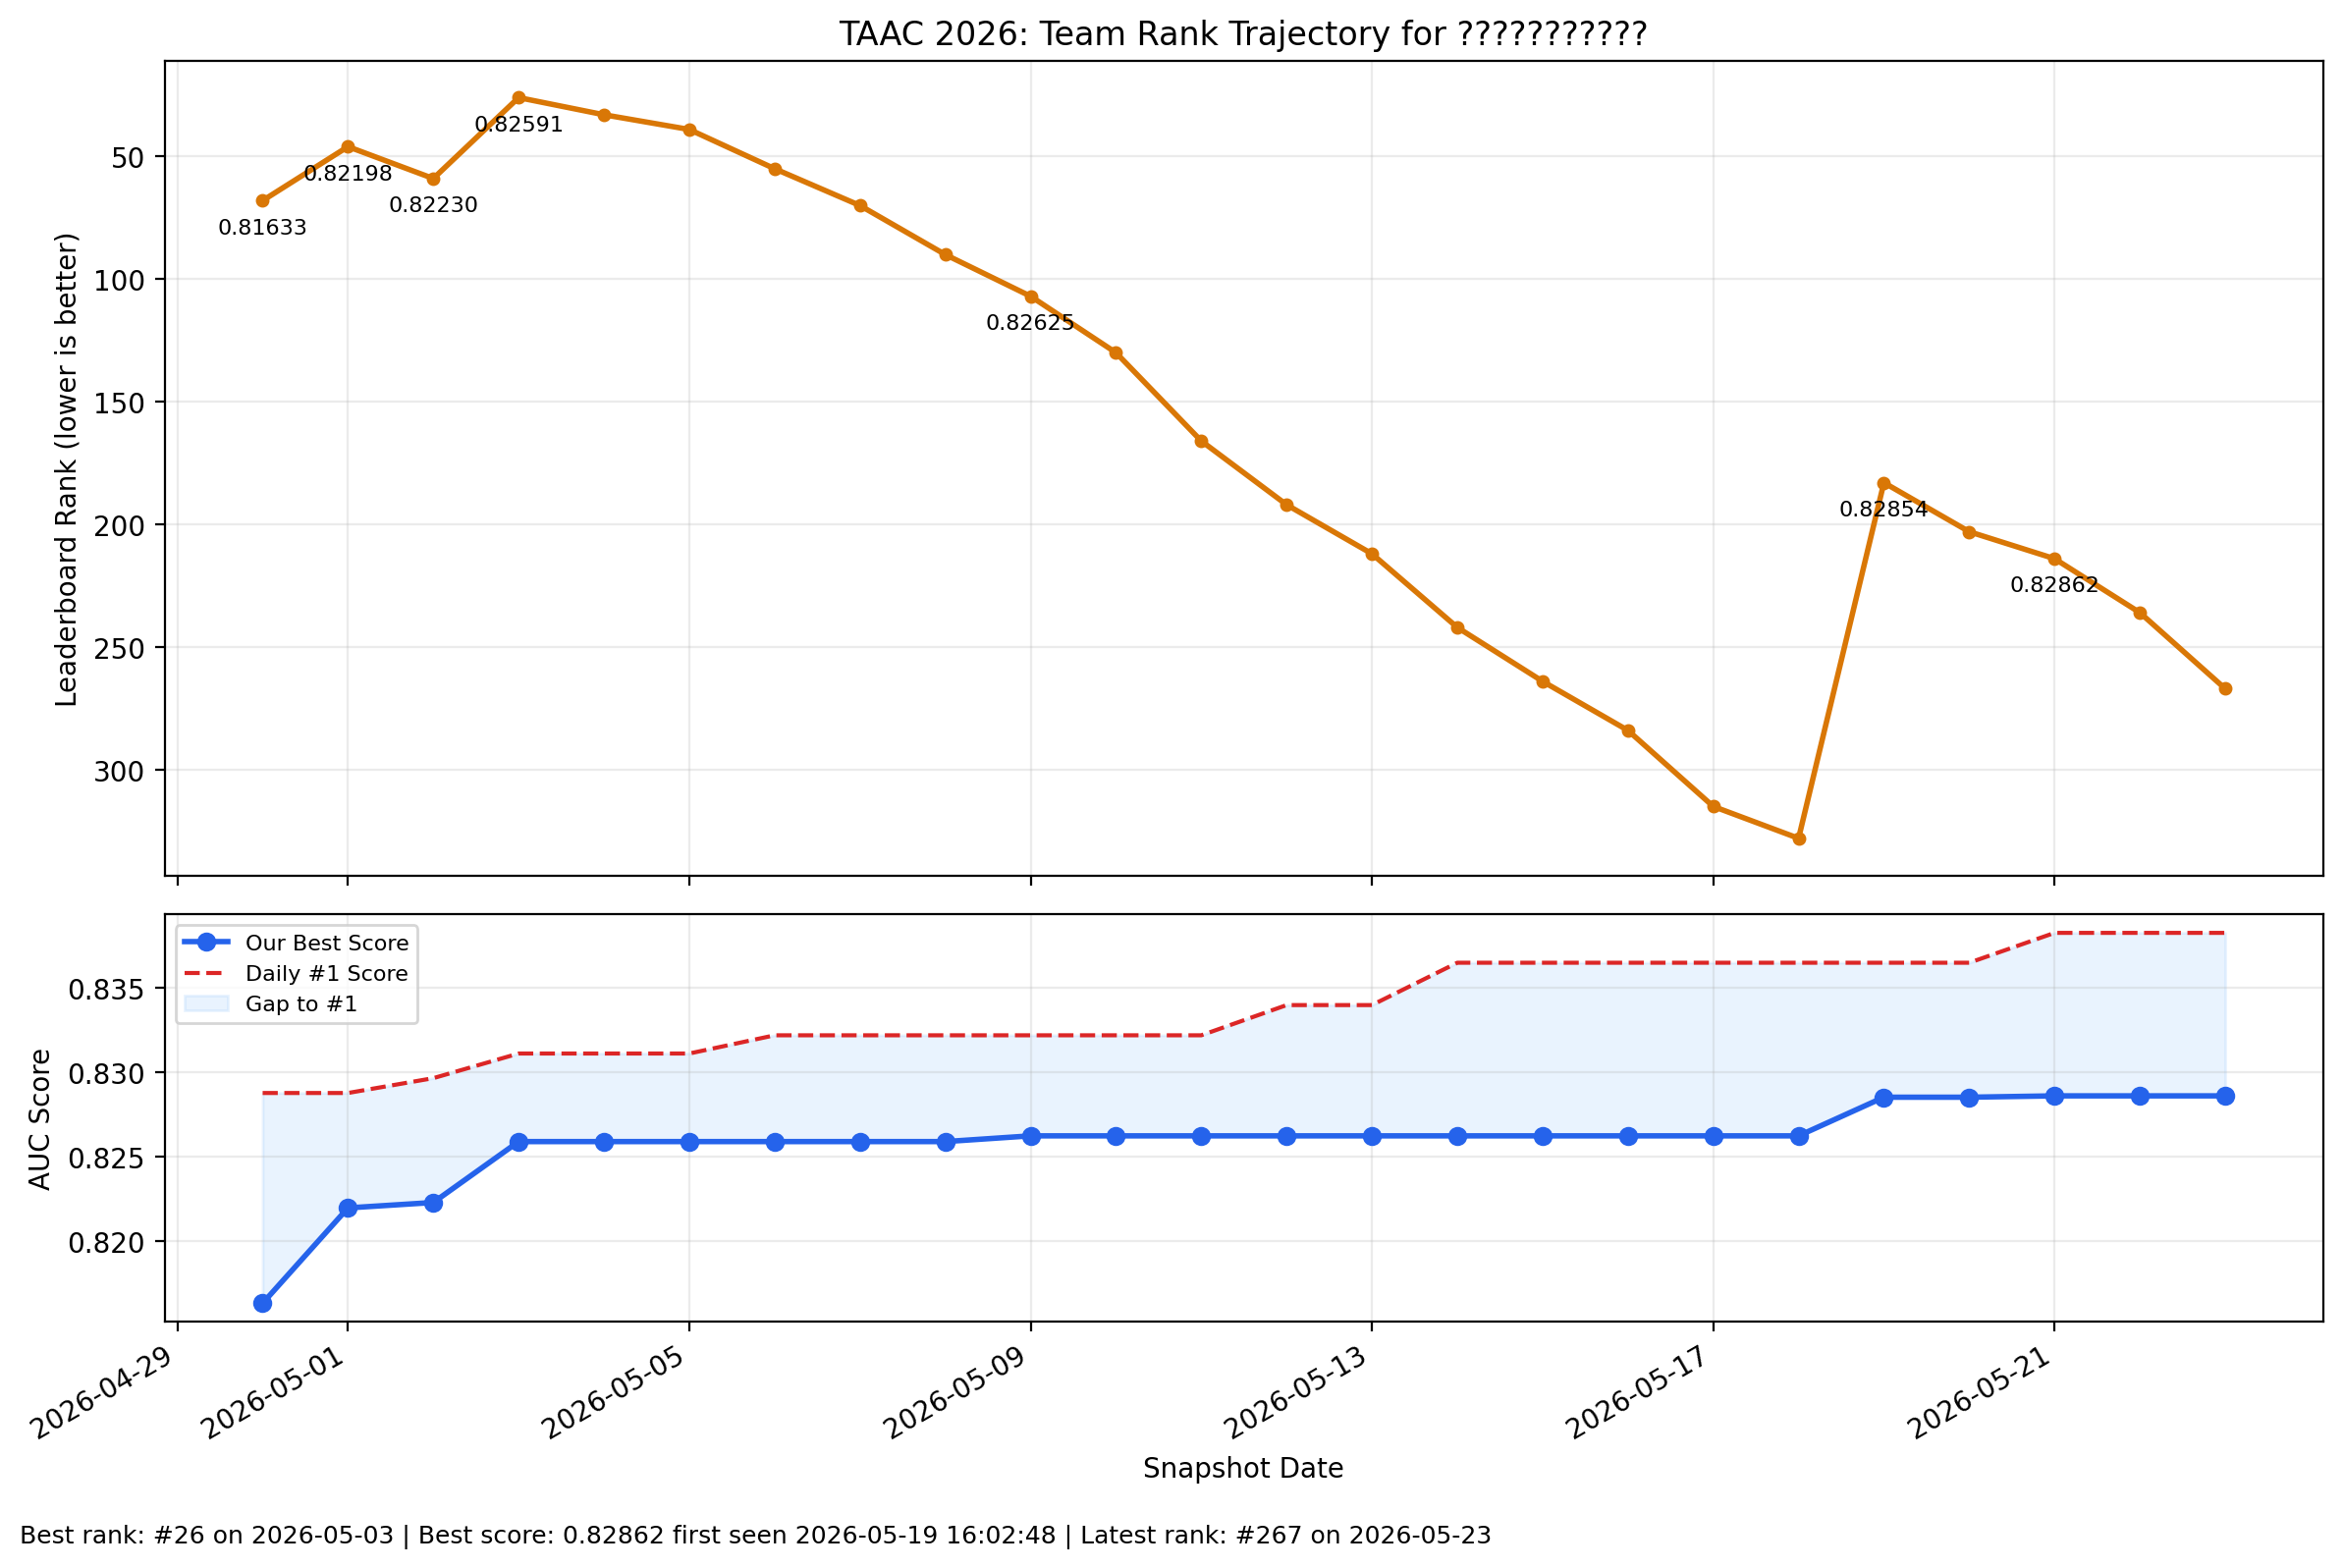

The table this chart was drawn from, first rows:
snapshot_date, rank, score, delta, best_score_time, daily_top_score, gap_to_top
2026-04-30, 68, 0.8163, -26, 2026-04-28 22:12:14, 0.8288, 0.01246
2026-05-01, 46, 0.822, 22, 2026-04-29 22:22:25, 0.8288, 0.00681
2026-05-02, 59, 0.8223, -13, 2026-04-30 16:12:50, 0.8297, 0.00737
2026-05-03, 26, 0.8259, 33, 2026-05-01 20:55:16, 0.8311, 0.00522
2026-05-04, 33, 0.8259, -7, 2026-05-01 20:55:16, 0.8311, 0.00522
2026-05-05, 39, 0.8259, -6, 2026-05-01 20:55:16, 0.8311, 0.00522
2026-05-06, 55, 0.8259, -16, 2026-05-01 20:55:16, 0.8322, 0.0063
2026-05-07, 70, 0.8259, -15, 2026-05-01 20:55:16, 0.8322, 0.0063
2026-05-08, 90, 0.8259, -20, 2026-05-01 20:55:16, 0.8322, 0.0063
2026-05-09, 107, 0.8263, -17, 2026-05-08 03:57:42, 0.8322, 0.00596
2026-05-10, 130, 0.8263, -23, 2026-05-08 03:57:42, 0.8322, 0.00596
2026-05-11, 166, 0.8263, -36, 2026-05-08 03:57:42, 0.8322, 0.00596
2026-05-12, 192, 0.8263, -26, 2026-05-08 03:57:42, 0.834, 0.00775
2026-05-13, 212, 0.8263, -20, 2026-05-08 03:57:42, 0.834, 0.00775
2026-05-14, 242, 0.8263, -30, 2026-05-08 03:57:42, 0.8365, 0.01026
2026-05-15, 264, 0.8263, -22, 2026-05-08 03:57:42, 0.8365, 0.01026
2026-05-16, 284, 0.8263, -20, 2026-05-08 03:57:42, 0.8365, 0.01026
2026-05-17, 315, 0.8263, -31, 2026-05-08 03:57:42, 0.8365, 0.01026
2026-05-18, 328, 0.8263, -13, 2026-05-08 03:57:42, 0.8365, 0.01026
2026-05-19, 183, 0.8285, 145, 2026-05-18 14:18:39, 0.8365, 0.00797
2026-05-20, 203, 0.8285, -20, 2026-05-18 14:18:39, 0.8365, 0.00797
2026-05-21, 214, 0.8286, -11, 2026-05-19 16:02:48, 0.8383, 0.00966
2026-05-22, 236, 0.8286, -31, 2026-05-19 16:02:48, 0.8383, 0.00966
2026-05-23, 267, 0.8286, -31, 2026-05-19 16:02:48, 0.8383, 0.00966
